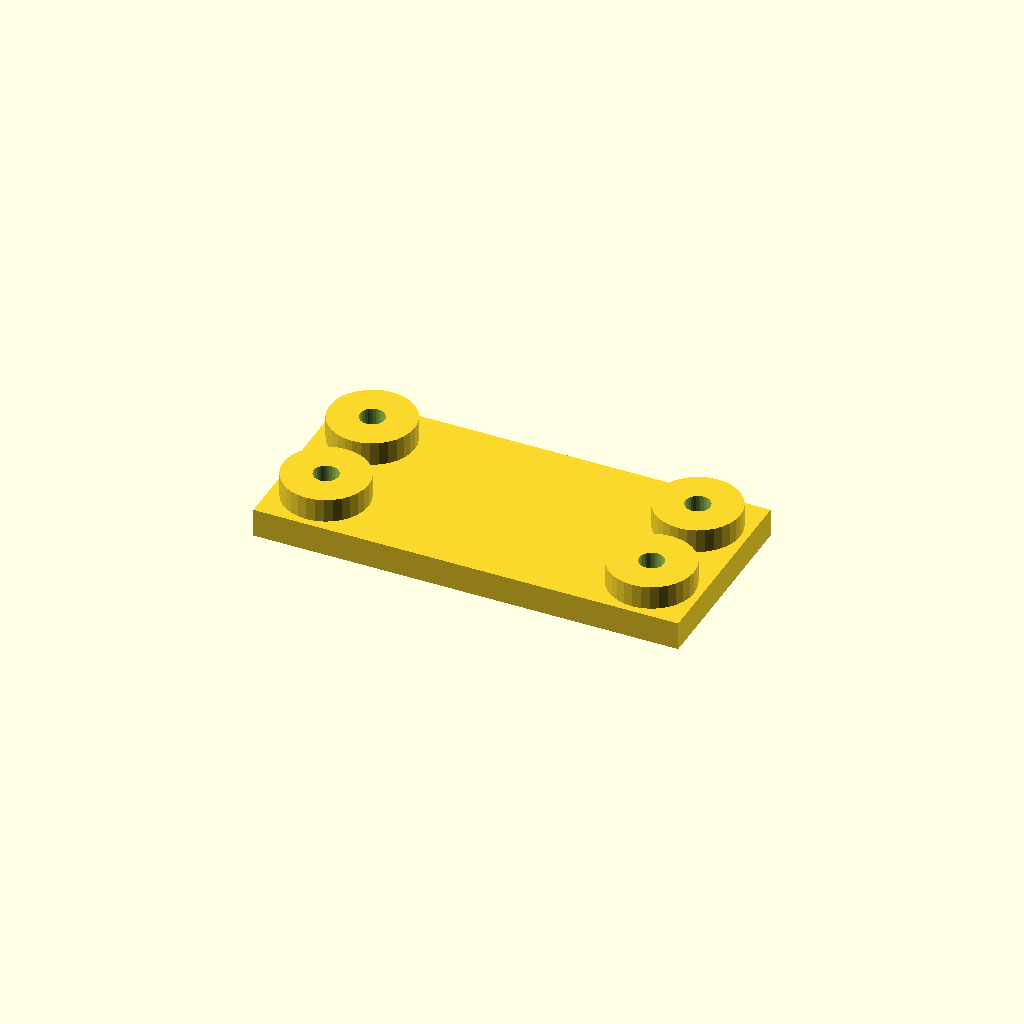
Cell 1: the model at its default parameters.
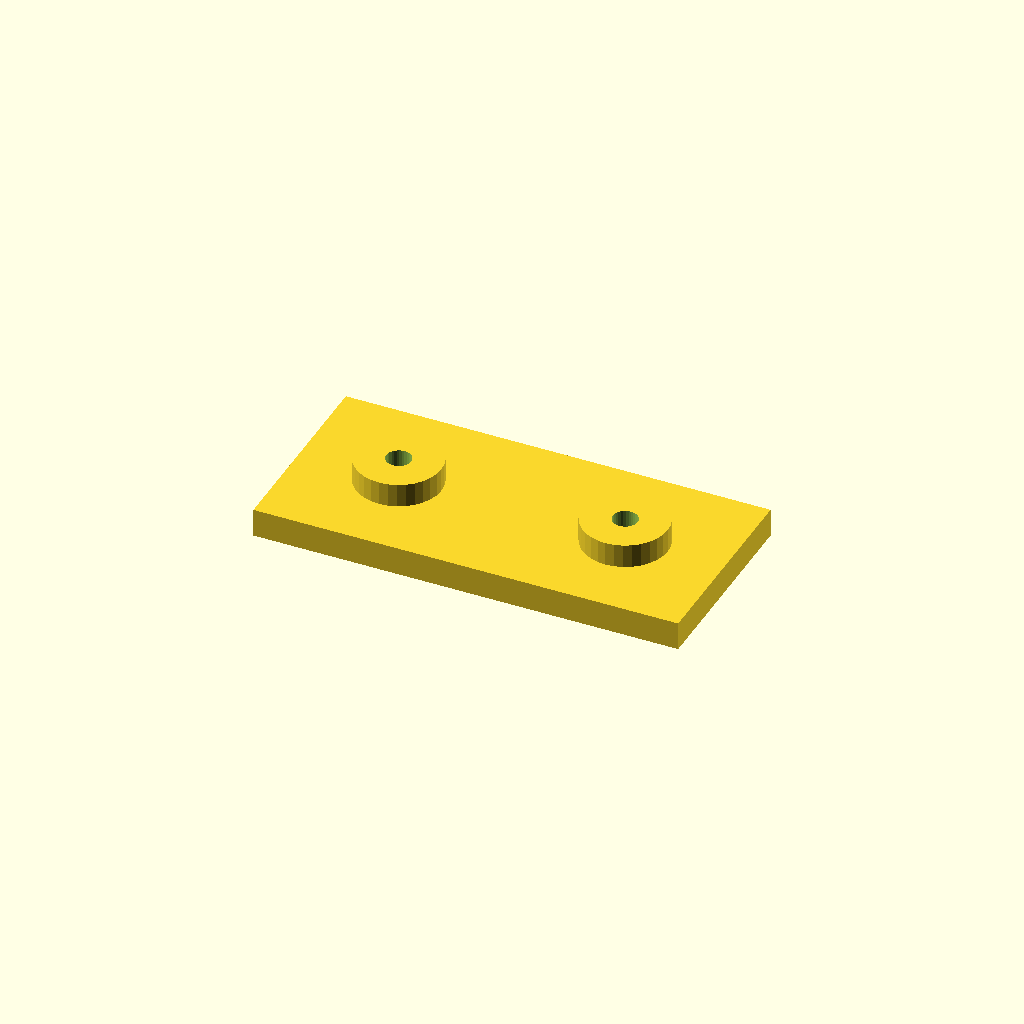
Cell 2: edge = 42 (everything else at default).
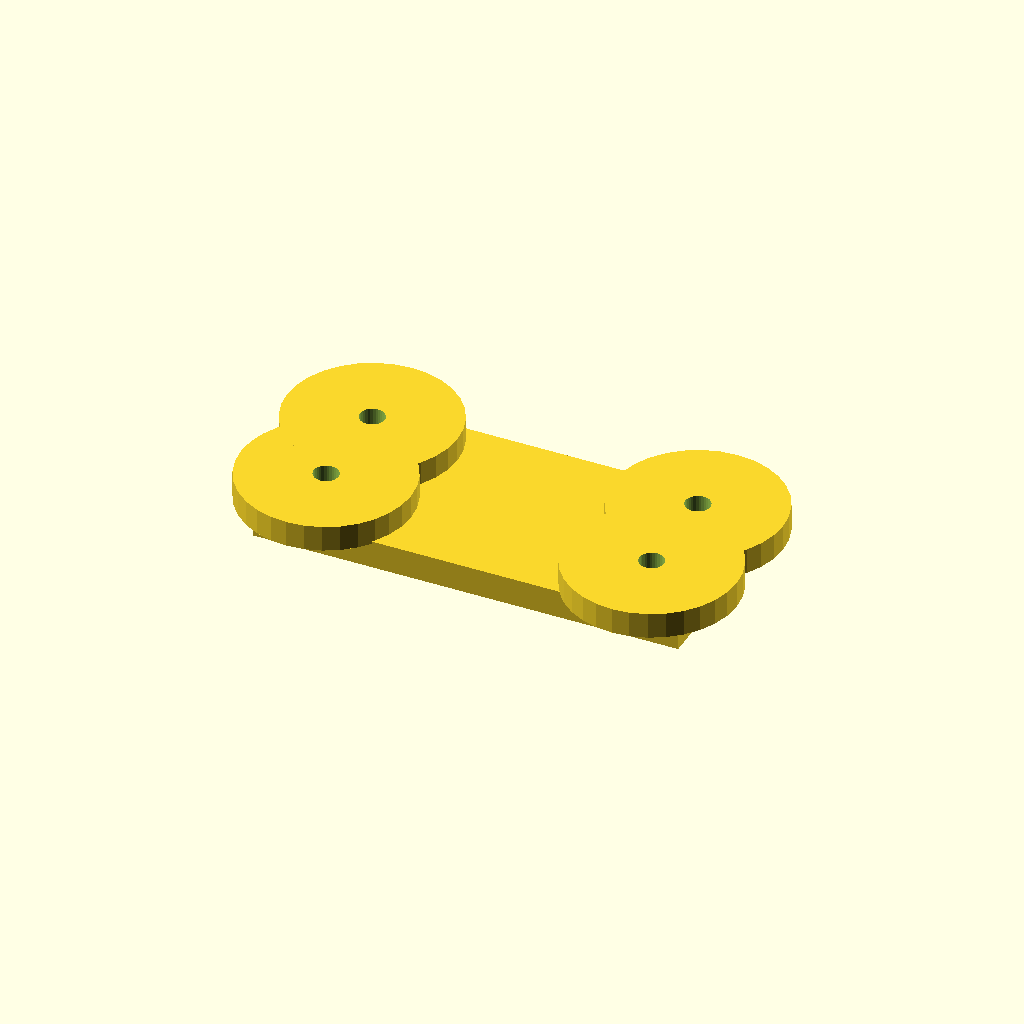
Cell 3 — boss_d set to 72, the other parameters unchanged.
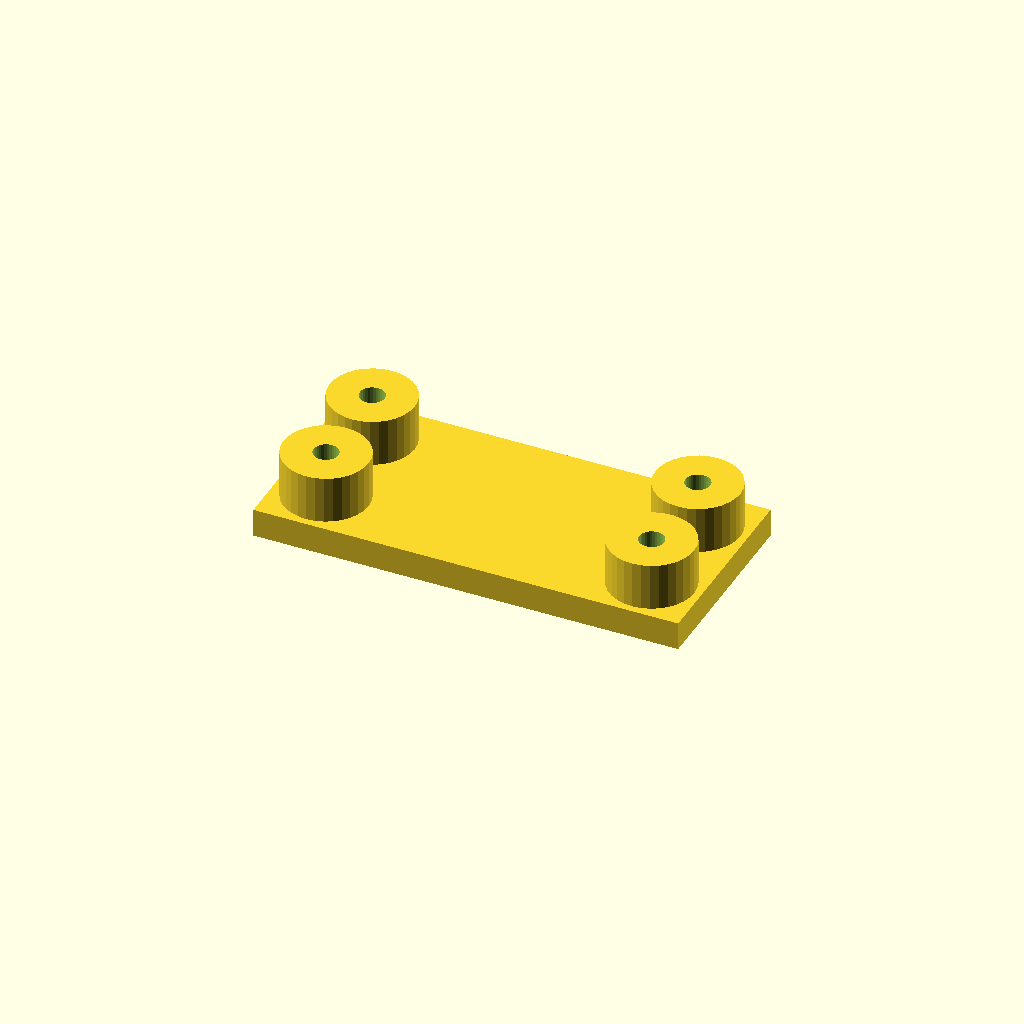
Cell 4: the same model with boss_h = 20.
All cells are drawn from one camera (rotation 55°, 0°, 25°, orthographic, colour scheme Cornfield), so only the parameter changes between them.
Source of the model, optional_data/data/place1/anchorpads/part_0132.scad:
$fn = 32;

// ----------------------------------------------------------------------
// Anchor pads 180 x 84 x 22
// four corner bosses with anchor holes
// ----------------------------------------------------------------------

// --- parameters (mm) ---
plate = [180, 84, 12];  // base plate size (x, y, z)
pads = 4;               // boss count, one per corner
edge = 21;              // boss centre offset from the plate edge
boss_d = 36;            // boss diameter
boss_h = 10;            // boss height above the base plate
hole_d = 10.5;          // hole diameter

// --- derived feature positions (mm) ---
height = plate[2] + boss_h;      // = 22   overall height of the part
corner_x = plate[0] / 2 - edge;  // = 69   boss centre X
corner_y = plate[1] / 2 - edge;  // = 21   boss centre Y
feature_centers = [
  [corner_x, corner_y],
  [-corner_x, corner_y],
  [-corner_x, -corner_y],
  [corner_x, -corner_y]
];   // boss centres, anchor holes are drilled there

// base plate, four bosses standing on it, anchor holes all the way through
difference() {
  union() {
    cube(plate, center = true);
    for (centre = feature_centers)
      translate([centre[0], centre[1], plate[2] / 2 - 1])
        cylinder(d = boss_d, h = boss_h + 1);
  }
  for (centre = feature_centers)
    translate([centre[0], centre[1], -height])
      cylinder(d = hole_d, h = 2 * height + 2);  // through boss and plate
}
Parameter table extracted from the source (name, type, default, range or options):
plate: vector, default [180, 84, 12]
pads: number, default 4
edge: number, default 21
boss_d: number, default 36
boss_h: number, default 10
hole_d: number, default 10.5
